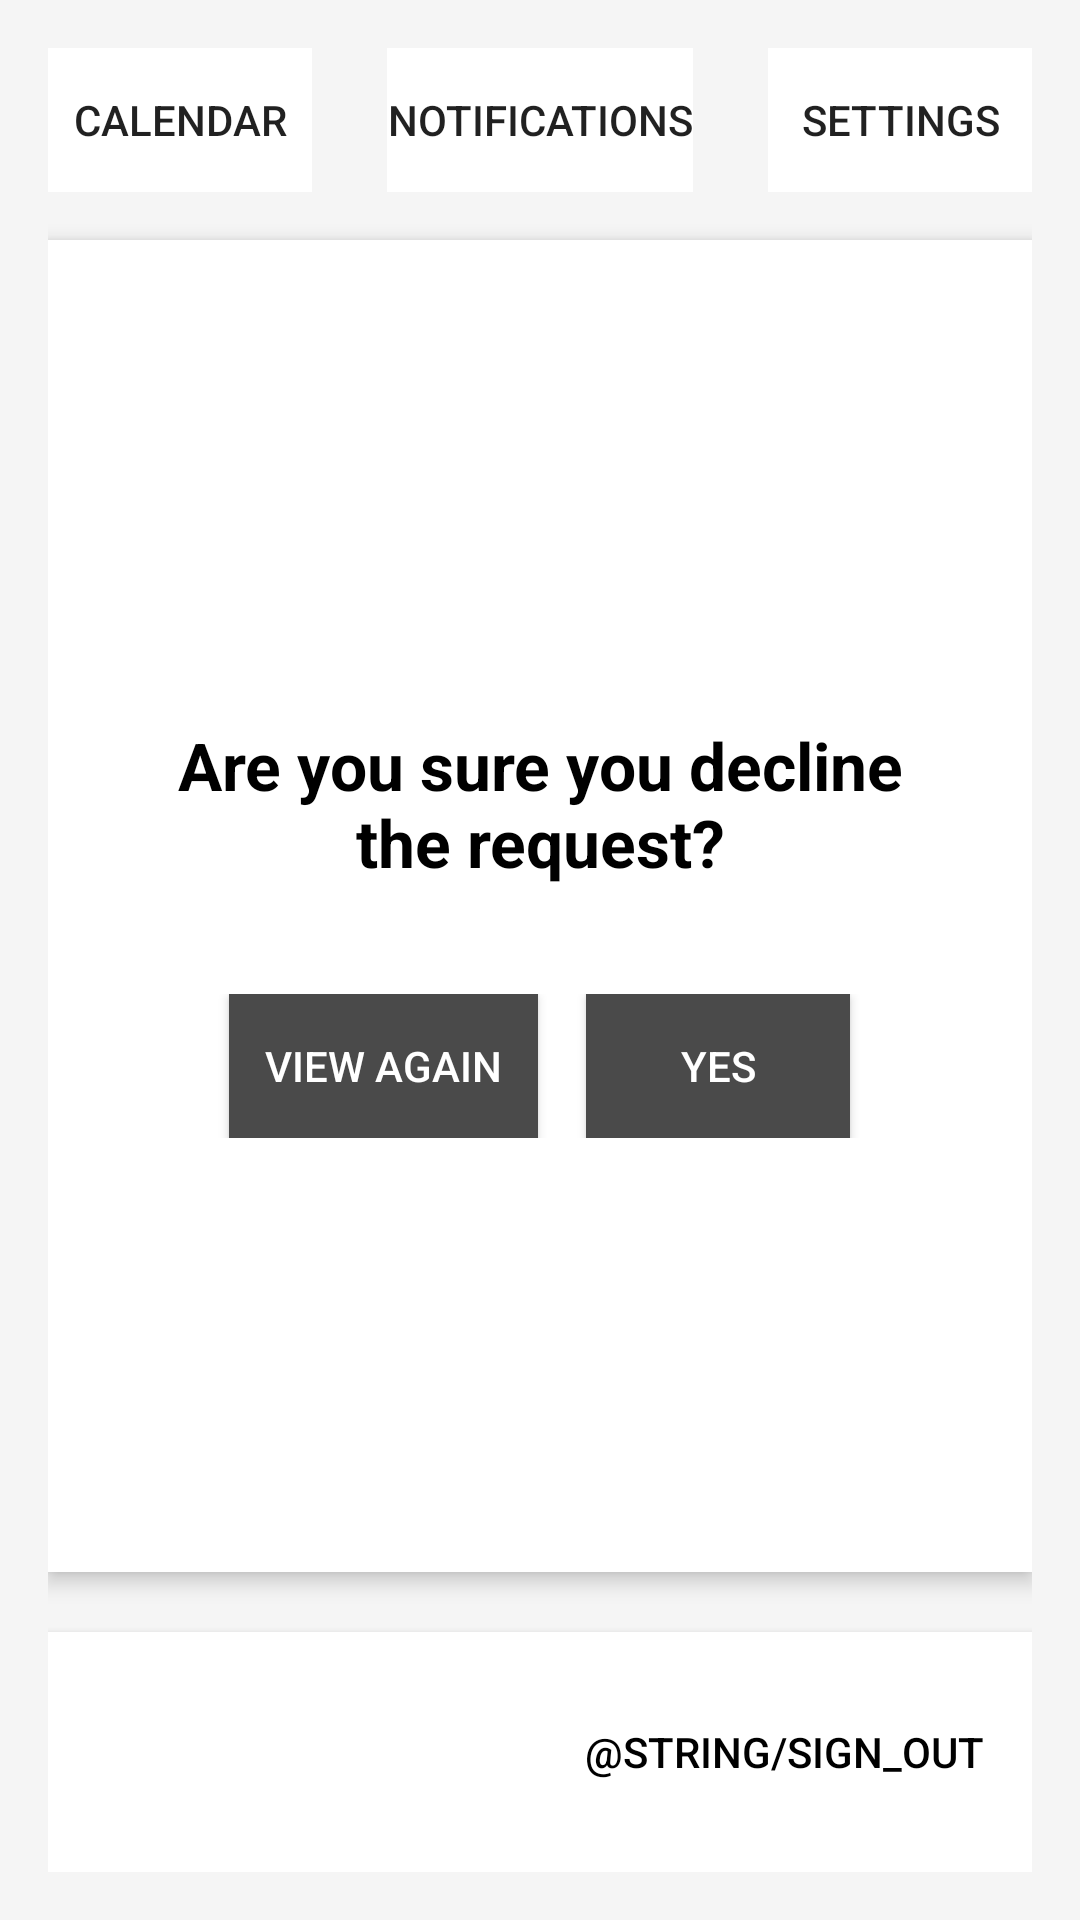

Reconstruct the res/layout file that produces this screen, plus the resources it refers to.
<!-- AndroidManifest.xml: application theme Theme.COMP2000 -->
<!-- res/layout/activity_approvedeclineholiday.xml -->
<?xml version="1.0" encoding="utf-8"?>
<LinearLayout xmlns:android="http://schemas.android.com/apk/res/android"
    android:layout_width="match_parent"
    android:layout_height="match_parent"
    android:orientation="vertical"
    android:background="#F5F5F5"
    android:padding="16dp">

    
    <RelativeLayout
        android:layout_width="match_parent"
        android:layout_height="wrap_content"
        android:paddingBottom="16dp">

        
        <Button
            android:id="@+id/calendar_button"
            android:layout_width="wrap_content"
            android:layout_height="wrap_content"
            android:text="Calendar"
            android:background="#FFFFFF"
            android:layout_alignParentStart="true"
            style="?android:attr/borderlessButtonStyle" />

        
        <Button
            android:id="@+id/notification_button"
            android:layout_width="wrap_content"
            android:layout_height="wrap_content"
            android:text="Notifications"
            android:background="#FFFFFF"
            android:layout_centerHorizontal="true"
            style="?android:attr/borderlessButtonStyle" />

        
        <Button
            android:id="@+id/settings_button"
            android:layout_width="wrap_content"
            android:layout_height="wrap_content"
            android:text="Settings"
            android:background="#FFFFFF"
            android:layout_alignParentEnd="true"
            style="?android:attr/borderlessButtonStyle" />
    </RelativeLayout>

    
    <LinearLayout
        android:layout_width="match_parent"
        android:layout_height="0dp"
        android:layout_weight="1"
        android:gravity="center"
        android:background="#FFFFFF"
        android:padding="16dp"
        android:elevation="4dp"
        android:layout_marginBottom="20dp"
        android:orientation="vertical">

        
        <TextView
            android:id="@+id/confirmation_message"
            android:layout_width="wrap_content"
            android:layout_height="wrap_content"
            android:text="Are you sure you decline the request?"
            android:textSize="22sp"
            android:textStyle="bold"
            android:textColor="#000000"
            android:gravity="center"
            android:layout_gravity="center"
            android:padding="16dp" />

        
        <LinearLayout
            android:layout_width="match_parent"
            android:layout_height="wrap_content"
            android:orientation="horizontal"
            android:gravity="center"
            android:layout_marginTop="20dp">

            
            <Button
                android:id="@+id/view_again_button"
                android:layout_width="wrap_content"
                android:layout_height="wrap_content"
                android:text="View Again"
                android:background="#4A4A4A"
                android:textColor="#FFFFFF"
                android:layout_marginEnd="16dp"
                android:padding="12dp" />

            
            <Button
                android:id="@+id/confirm_decline_button"
                android:layout_width="wrap_content"
                android:layout_height="wrap_content"
                android:text="Yes"
                android:background="#4A4A4A"
                android:textColor="#FFFFFF"
                android:padding="12dp" />
        </LinearLayout>
    </LinearLayout>

    
    <RelativeLayout
        android:layout_width="match_parent"
        android:layout_height="wrap_content"
        android:background="#FFFFFF"
        android:padding="16dp"
        android:elevation="4dp">


        
        <Button
            android:id="@+id/sign_out_button"
            android:layout_width="wrap_content"
            android:layout_height="wrap_content"
            android:text="@string/sign_out"
            android:background="#FFFFFF"
            android:textColor="#000000"
            android:layout_alignParentEnd="true"
            style="?android:attr/borderlessButtonStyle" />
    </RelativeLayout>

</LinearLayout>
<!-- resources referenced by this layout -->
<resources>
  <style name="Theme.COMP2000" parent="android:Theme.Material.Light.NoActionBar" />
</resources>
